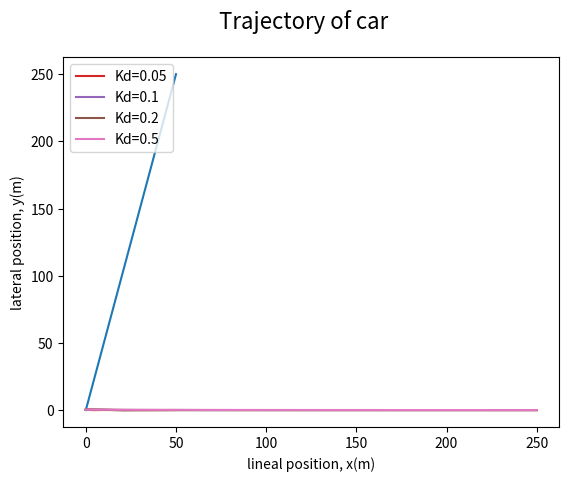

Write the Python code that produced this figure.
import numpy as np
from scipy.integrate import solve_ivp
import matplotlib.pyplot as plt

class car:

    # colour
    # length
    # velocity (assumed constant)
    # x, y, pose

    def __init__(self, length=2.3 , velocity=5, disturb=0, x=0, y=0, pose=0):

        # constructor !

        self.__length = length
        self.__velocity = velocity
        self.__x = x
        self.__y = y
        self.__pose = pose
        self.__disturb = disturb

    def move (self, steering_angle, dt):
       # simulate the motion (trajectory) of the car
       # from time t=0 to time t=0+dt starting from
       # z_initial = [self.x, self.y, self.pose]


        def bicycle_model(t, z):
            θ = z[2]

            return [self.__velocity * np.cos (θ),
                    self.__velocity * np.sin (θ),
                    self.__velocity * np.tan (steering_angle + self.__disturb ) / self.__length]

        z_initial = [self.__x, self.__y, self.__pose]
        solution = solve_ivp (bicycle_model,
                               [0,dt],
                               z_initial)
        self.__x = solution.y [0][-1]
        self.__y = solution.y [1][-1]
        self.__pose = solution.y [2][-1]

    def x(self):
        return self.__x
    def y(self):
        return self.__y
    def pose(self):
        return self.__pose
    def length(self):
        return self.__length
    def velocity(self):
        return self.__velocity



class PIDController:

    # Kp: proportional gain
    # Kd: derivative gain
    # Ki: integral gain
    # Ts sampling time

    def __init__(self, kp, kd, ts):
        """
        constuctor for PIDController

        :param kp:
        :param ki:
        :param kd:
        :param ts:
        """
        self.__kp = kp
        self.__kd = kd / ts
        self.__ts = ts
        self.__previous_error = None    # "not defined yet" (None)
        self.__sum_errors = 0.

    def control(self, y, y_set_point=0):
        error = y_set_point - y
        control_action =  self.__kp *  error

        if self.__previous_error is not None:
            control_action += self.__kd * (error - self.__previous_error)

        self.__previous_error = error

        return control_action

#---------------------------------------------------------------------

t_sampling = 0.025
num_points = 2000

t_span = t_sampling * np.arange(num_points + 1)


pidA  = PIDController (kp=0.05, kd=0.05, ts=0.025)
car_A = car(x=0, y=0.3, pose=0)

y_cacheA = np.array([car_A.y()]) # we inserted the correct (first) value of y
                                   # into the cache (y cache)
x_cacheA = np.array([car_A.x()])

for k in range(num_points):
    control_actionA = pidA.control(y = car_A.y())
    car_A.move(control_actionA   , t_sampling)
    y_cacheA = np.append(y_cacheA, car_A.y())
    x_cacheA = np.append(x_cacheA, car_A.x())

#resimulating with increased kd

pidB = PIDController(kp=0.05, kd=0.1, ts=0.025)
car_B = car(x=0, y=0.3, pose=0)

y_cacheB = np.array([car_B.y()])
x_cacheB = np.array([car_B.x()])

for k in range(num_points):
    control_actionB = pidB.control(y=car_B.y())
    car_B.move(control_actionB   , t_sampling)
    y_cacheB = np.append(y_cacheB, car_B.y())
    x_cacheB = np.append(x_cacheB, car_B.x())


#resimulating with increased kd again

pidC = PIDController(kp=0.05, kd=0.2, ts=0.025)
car_C = car(x=0, y=0.3, pose=0)

y_cacheC = np.array([car_C.y()])
x_cacheC = np.array([car_C.x()])

for k in range(num_points):
    control_actionC = pidC.control(y=car_C.y())
    car_C.move(control_actionC   , t_sampling)
    y_cacheC = np.append(y_cacheC, car_C.y())
    x_cacheC = np.append(x_cacheC, car_C.x())

#resimulating with increased kd again

pidD = PIDController(kp=0.05, kd=0.5, ts=0.025)
car_D = car(x=0, y=0.3, pose=0)

y_cacheD = np.array([car_D.y()])
x_cacheD = np.array([car_D.x()])

for k in range(num_points):
    control_actionD = pidD.control(y=car_D.y())
    car_D.move(control_actionD   , t_sampling)
    y_cacheD = np.append(y_cacheD, car_D.y())
    x_cacheD = np.append(x_cacheD, car_D.x())


#initial plots to test validity of the simulator

plt.plot(t_span, x_cacheA)
plt.xlabel('Time (s)')
plt.ylabel('lineal position, x(m)')
plt.suptitle('x(t) vs time', fontsize=16)
plt.grid()
plt.show()

plt.plot(t_span, y_cacheA)
plt.xlabel('Time (s)')
plt.ylabel('lateral position, y(m)')
plt.suptitle('y(t) vs time', fontsize=16)
plt.grid()
plt.show()

plt.plot(x_cacheA, y_cacheA)
plt.xlabel('lineal position, x(m)')
plt.ylabel('lateral position, y(m)')
plt.suptitle('Trajectory of car', fontsize=16)
plt.grid()
plt.show()

# creating the final plot with all the values we need for this exercise


plt.plot(x_cacheA, y_cacheA, label="Kd=0.05")
plt.plot(x_cacheB, y_cacheB, label="Kd=0.1")
plt.plot(x_cacheC, y_cacheC, label="Kd=0.2")
plt.plot(x_cacheD, y_cacheD, label="Kd=0.5")
plt.xlabel('lineal position, x(m)')
plt.ylabel('lateral position, y(m)')
plt.suptitle('Trajectory of car', fontsize=16)
plt.legend(loc="upper left")
plt.grid()
plt.show()

